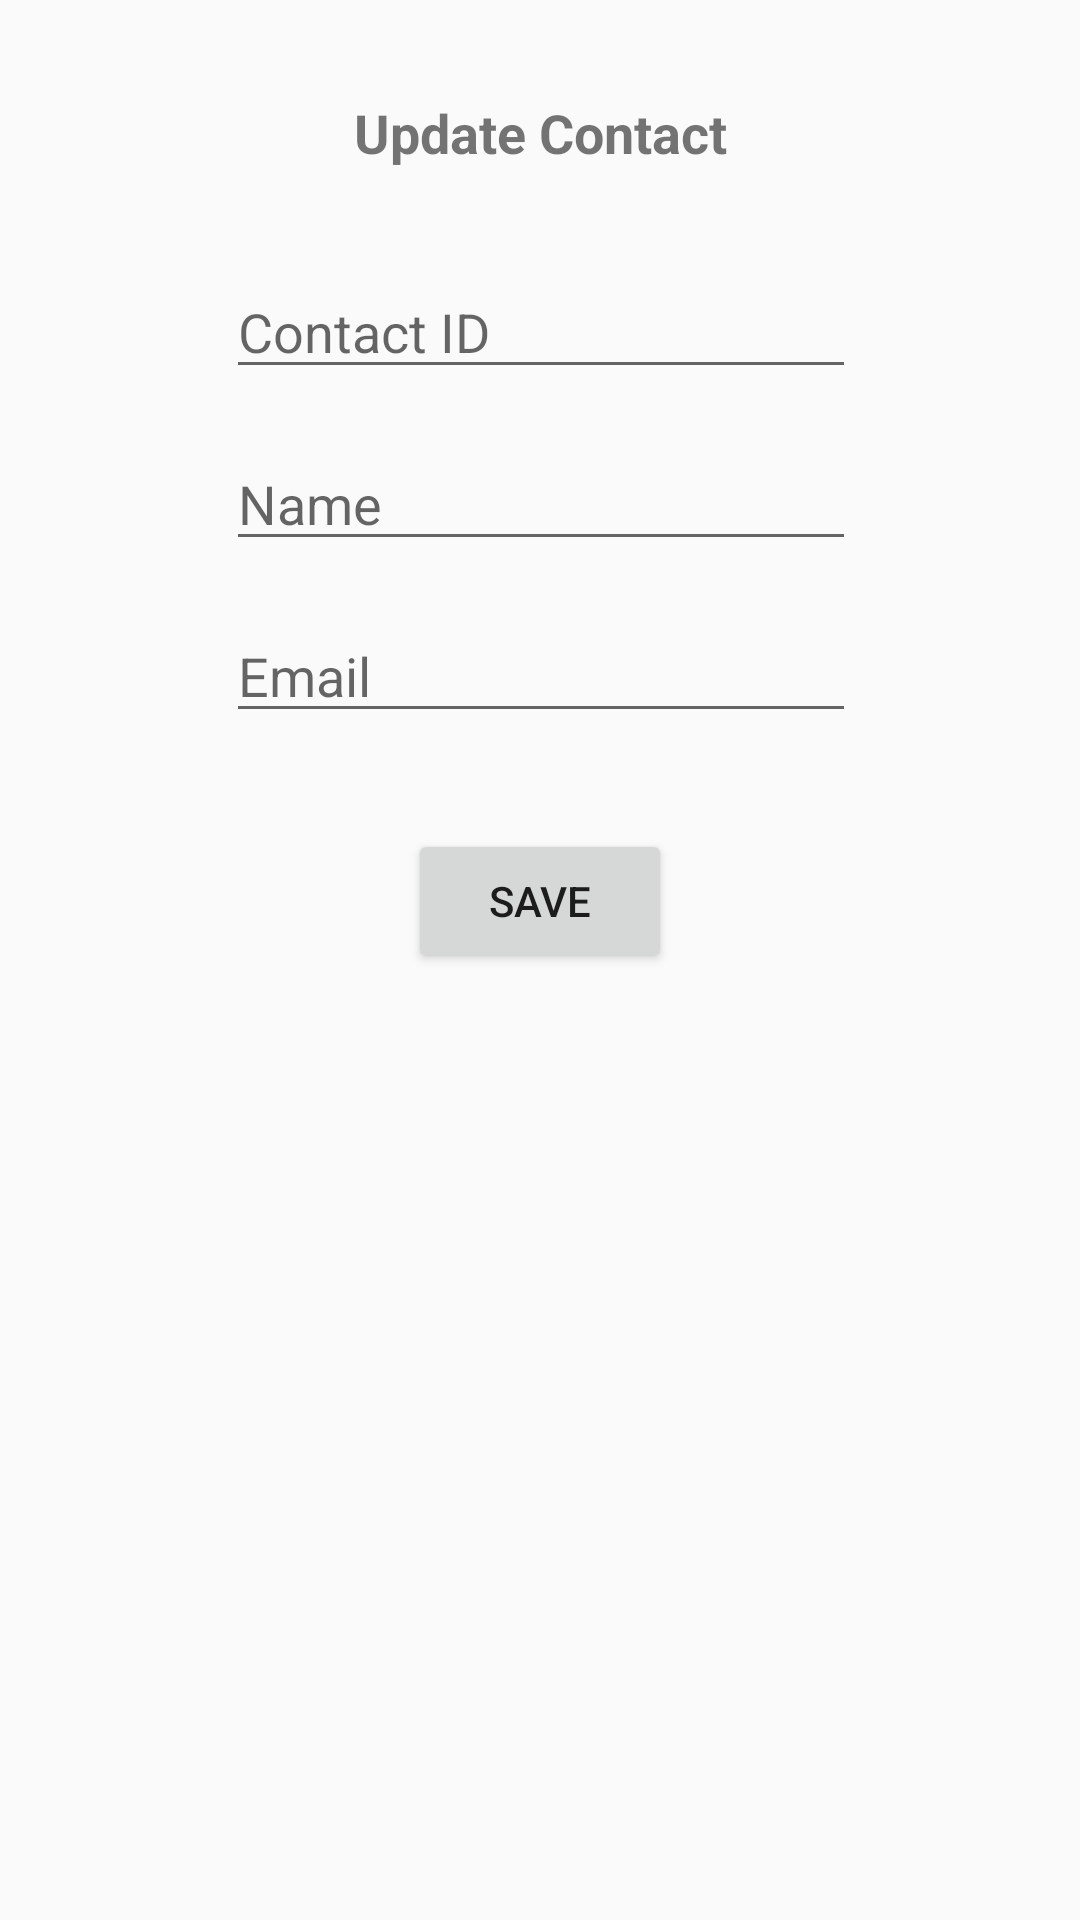

Reconstruct the res/layout file that produces this screen, plus the resources it refers to.
<!-- AndroidManifest.xml: application theme AppTheme -->
<!-- res/layout/fragment_sqlite_update.xml -->
<?xml version="1.0" encoding="utf-8"?>
<android.support.constraint.ConstraintLayout
    xmlns:android="http://schemas.android.com/apk/res/android"
    xmlns:app="http://schemas.android.com/apk/res-auto"
    xmlns:tools="http://schemas.android.com/tools"
    android:layout_width="match_parent"
    android:layout_height="match_parent"
    tools:context=".SQLiteAddContactFragment">


    <TextView
        android:id="@+id/textView5"
        android:layout_width="wrap_content"
        android:layout_height="wrap_content"
        android:layout_marginStart="16dp"
        android:layout_marginTop="32dp"
        android:layout_marginEnd="16dp"
        android:text="Update Contact"
        android:textAlignment="center"
        android:textSize="18sp"
        android:textStyle="bold"
        app:layout_constraintEnd_toEndOf="parent"
        app:layout_constraintStart_toStartOf="parent"
        app:layout_constraintTop_toTopOf="parent" />

    <EditText
        android:id="@+id/SQLite_update_et_name"
        android:layout_width="wrap_content"
        android:layout_height="wrap_content"
        android:layout_marginStart="16dp"
        android:layout_marginTop="16dp"
        android:layout_marginEnd="16dp"
        android:ems="10"
        android:hint="Name"
        android:inputType="textPersonName"
        app:layout_constraintEnd_toEndOf="parent"
        app:layout_constraintHorizontal_bias="0.503"
        app:layout_constraintStart_toStartOf="parent"
        app:layout_constraintTop_toBottomOf="@+id/SQLite_delete_et_id" />

    <EditText
        android:id="@+id/SQLite_update_et_email"
        android:layout_width="wrap_content"
        android:layout_height="wrap_content"
        android:layout_marginStart="16dp"
        android:layout_marginTop="16dp"
        android:layout_marginEnd="16dp"
        android:ems="10"
        android:hint="Email"
        android:inputType="textEmailAddress"
        app:layout_constraintEnd_toEndOf="parent"
        app:layout_constraintHorizontal_bias="0.503"
        app:layout_constraintStart_toStartOf="parent"
        app:layout_constraintTop_toBottomOf="@+id/SQLite_update_et_name" />

    <Button
        android:id="@+id/SQLite_update_button_save"
        android:layout_width="wrap_content"
        android:layout_height="wrap_content"
        android:layout_marginStart="16dp"
        android:layout_marginTop="32dp"
        android:layout_marginEnd="16dp"
        android:text="Save"
        app:layout_constraintEnd_toEndOf="parent"
        app:layout_constraintStart_toStartOf="parent"
        app:layout_constraintTop_toBottomOf="@+id/SQLite_update_et_email" />

    <EditText
        android:id="@+id/SQLite_delete_et_id"
        android:layout_width="wrap_content"
        android:layout_height="wrap_content"
        android:layout_marginStart="16dp"
        android:layout_marginTop="32dp"
        android:layout_marginEnd="16dp"
        android:ems="10"
        android:hint="Contact ID"
        android:inputType="textPersonName"
        app:layout_constraintEnd_toEndOf="parent"
        app:layout_constraintHorizontal_bias="0.503"
        app:layout_constraintStart_toStartOf="parent"
        app:layout_constraintTop_toBottomOf="@+id/textView5" />
</android.support.constraint.ConstraintLayout>
<!-- resources referenced by this layout -->
<resources>
  <style name="AppTheme" parent="Theme.AppCompat.Light.DarkActionBar">
          
          <item name="colorPrimary">@color/colorPeterRiver</item>
          <item name="colorPrimaryDark">@color/colorBelizeHole</item>
          <item name="colorAccent">@color/colorAccent</item>
      </style>
  <color name="colorPeterRiver">#3498db</color>
  <color name="colorBelizeHole">#2980b9</color>
  <color name="colorAccent">#D81B60</color>
</resources>
